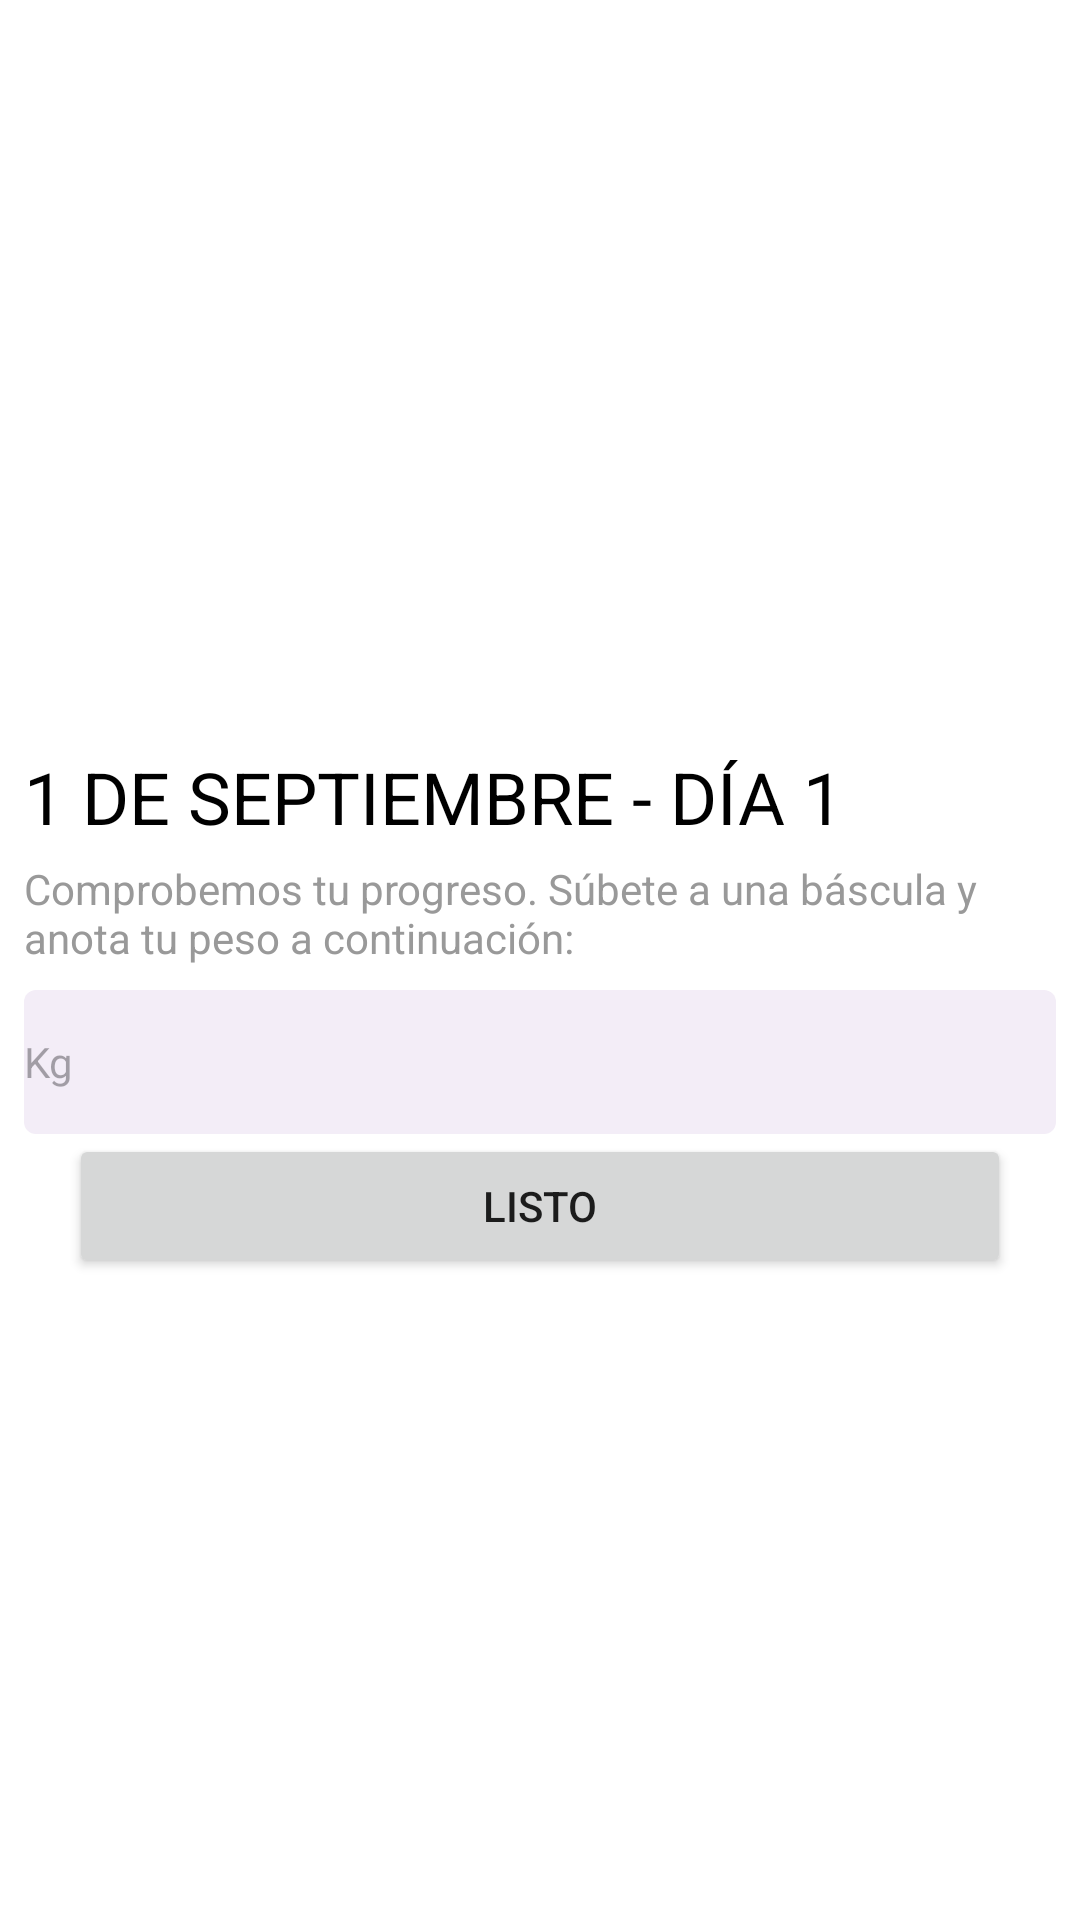

Reconstruct the res/layout file that produces this screen, plus the resources it refers to.
<!-- AndroidManifest.xml: application theme Theme.AppDePrueba -->
<!-- res/layout/weight_popup_dialog.xml -->
<?xml version="1.0" encoding="utf-8"?>
<androidx.constraintlayout.widget.ConstraintLayout xmlns:android="http://schemas.android.com/apk/res/android"
    xmlns:app="http://schemas.android.com/apk/res-auto"
    xmlns:tools="http://schemas.android.com/tools"
    android:layout_width="match_parent"
    android:layout_height="wrap_content"
    android:background="@drawable/popup_window_background">

    <LinearLayout
        android:layout_width="0dp"
        android:layout_height="wrap_content"
        android:layout_marginStart="8dp"
        android:layout_marginTop="50dp"
        android:layout_marginEnd="8dp"
        android:orientation="vertical"
        app:layout_constraintBottom_toBottomOf="parent"
        app:layout_constraintEnd_toEndOf="parent"
        app:layout_constraintStart_toStartOf="parent"
        app:layout_constraintTop_toTopOf="parent">

        <TextView
            android:id="@+id/dayWeight"
            android:layout_width="match_parent"
            android:layout_height="wrap_content"
            android:layout_marginBottom="5dp"
            android:text="1 DE SEPTIEMBRE - DÍA 1"
            android:textAlignment="viewStart"
            android:textColor="@color/black"
            android:textSize="24sp" />

        <TextView
            android:id="@+id/textView2"
            android:layout_width="match_parent"
            android:layout_height="wrap_content"
            android:layout_marginBottom="8dp"
            android:text="@string/weight_popup_description"
            android:textColor="@color/secondary_text_color" />

        <EditText
            android:id="@+id/editWeight"
            style="@android:style/Widget.DeviceDefault.EditText"
            android:layout_width="match_parent"
            android:layout_height="wrap_content"
            android:background="?attr/popupMenuBackground"
            android:hint="Kg"
            android:inputType="numberDecimal"
            android:minHeight="48dp"
            android:textSize="14sp"
            android:theme="@style/Theme.Material3.DayNight.Dialog" />

        <Button
            android:id="@+id/submitWeight"
            android:layout_width="match_parent"
            android:layout_height="wrap_content"

            android:layout_marginStart="15dp"
            android:layout_marginEnd="15dp"
            android:layout_marginBottom="15dp"
            android:text="@string/popup_button_text" />

    </LinearLayout>

</androidx.constraintlayout.widget.ConstraintLayout>
<!-- resources referenced by this layout -->
<resources>
  <color name="black">#FF000000</color>
  <color name="secondary_text_color">#999999</color>
  <!-- drawable popup_window_background (drawable) -->
  <?xml version="1.0" encoding="utf-8"?>
  <shape xmlns:android="http://schemas.android.com/apk/res/android"
      android:shape="rectangle">
  
      <corners
          android:topLeftRadius="50dp"
          android:topRightRadius="50dp"/>
  
      <solid
          android:color="@color/white" />
  </shape>
  <string name="popup_button_text">Listo</string>
  <string name="weight_popup_description">Comprobemos tu progreso. Súbete a una báscula y anota tu peso a continuación:</string>
  <style name="Theme.AppDePrueba" parent="Theme.MaterialComponents.DayNight.DarkActionBar">
          
          <item name="colorPrimary">@color/purple_500</item>
          <item name="colorPrimaryVariant">@color/purple_700</item>
          <item name="colorOnPrimary">@color/white</item>
          
          <item name="colorSecondary">@color/teal_200</item>
          <item name="colorSecondaryVariant">@color/teal_700</item>
          <item name="colorOnSecondary">@color/black</item>
          
          <item name="android:statusBarColor" tools:targetApi="l">?attr/colorPrimaryVariant</item>
          
      </style>
  <color name="white">#FFFFFFFF</color>
  <color name="purple_500">#FF6200EE</color>
  <color name="purple_700">#FF3700B3</color>
  <color name="teal_200">#FF03DAC5</color>
  <color name="teal_700">#FF018786</color>
</resources>
